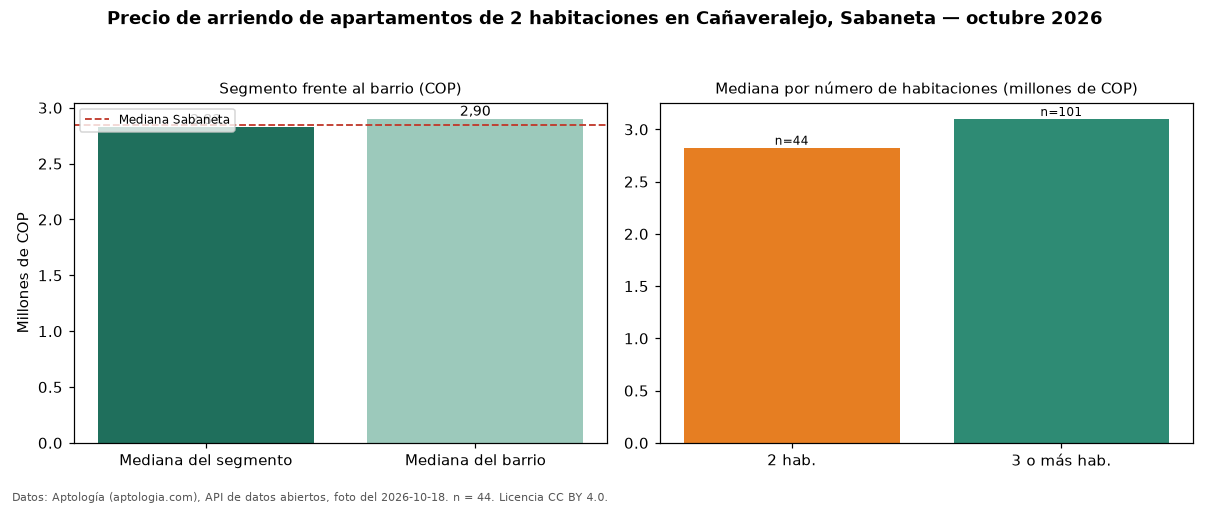

The table this chart was drawn from, first rows:
seccion, metrica, valor_cop, n
precio, mediana, 2825000, 44
habitaciones, 2, 2825000, 44
habitaciones, 3+, 3100000, 101
barrio, mediana_barrio_todos_los_tamanos, 2900000, 147
ciudad, mediana_ciudad, 2850000, 
fuente, fecha_foto, 2026-10-18, 
fuente, atribucion, https://www.aptologia.com/arriendo/saban…, 
